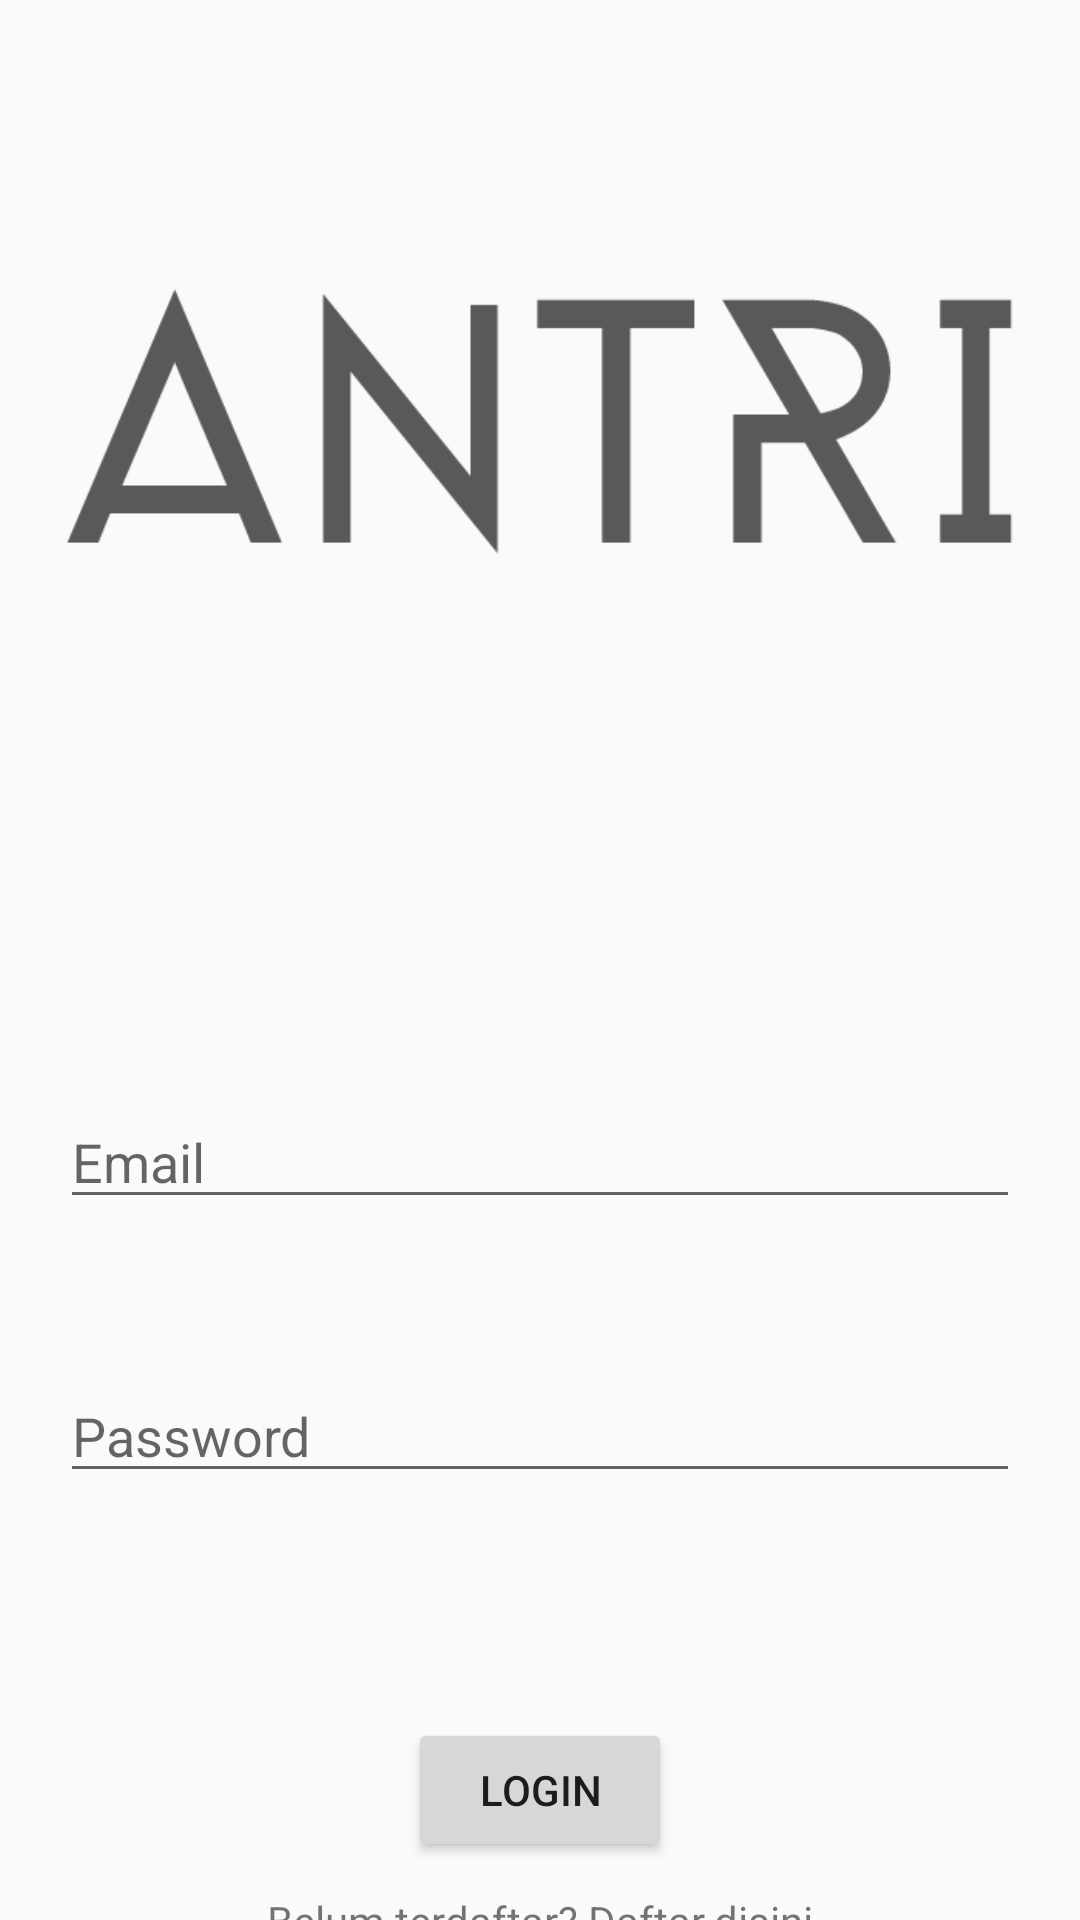

Produce the Android XML layout that renders to this screen, including the resource entries it uses.
<!-- AndroidManifest.xml: application theme AppTheme -->
<!-- res/layout/activity_login.xml -->
<?xml version="1.0" encoding="utf-8"?>
<LinearLayout
    xmlns:android="http://schemas.android.com/apk/res/android"
    xmlns:app="http://schemas.android.com/apk/res-auto"
    xmlns:tools="http://schemas.android.com/tools"
    android:layout_width="match_parent"
    android:layout_height="match_parent"
    android:orientation="vertical"
    tools:context=".LoginActivity">

    <ImageView
        android:layout_width="wrap_content"
        android:layout_height="wrap_content"
        android:layout_gravity="center_horizontal"
        android:padding="20dp"
        android:layout_marginTop="30dp"
        android:src="@drawable/logo2"/>

    <EditText
        android:id="@+id/email"
        android:layout_width="match_parent"
        android:layout_height="wrap_content"
        android:hint="@string/email"
        android:inputType="textEmailAddress"
        android:layout_marginRight="20dp"
        android:layout_marginLeft="20dp"
        android:layout_marginTop="114dp"
        tools:targetApi="o" />
    <EditText
        android:id="@+id/pass"
        android:layout_width="match_parent"
        android:layout_height="wrap_content"
        android:hint="@string/password"
        android:inputType="textPassword"
        android:layout_marginRight="20dp"
        android:layout_marginLeft="20dp"
        android:layout_marginTop="50dp"
        tools:targetApi="o" />
    <Button
        android:id="@+id/btn_login"
        android:layout_width="wrap_content"
        android:layout_height="wrap_content"
        android:text="@string/login"
        android:padding="10dp"
        android:layout_gravity="center_horizontal"
        android:layout_marginTop="75dp"/>
    <LinearLayout
        android:layout_width="wrap_content"
        android:layout_height="wrap_content"
        android:layout_gravity="center_horizontal"
        android:layout_marginTop="10dp"
        android:orientation="horizontal">

        <TextView
            android:layout_width="wrap_content"
            android:layout_height="wrap_content"
            android:text="@string/belum_terdaftar_daftar_dibawah"/>
        <TextView
            android:id="@+id/tv_daftar"
            android:layout_width="wrap_content"
            android:layout_height="wrap_content"
            android:layout_marginStart="3dp"
            android:clickable="true"
            android:focusable="true"
            android:text="@string/disini" />
    </LinearLayout>

</LinearLayout>
<!-- resources referenced by this layout -->
<resources>
  <!-- drawable logo2: png bitmap (drawable, 8493 bytes) -->
  <string name="belum_terdaftar_daftar_dibawah">Belum terdaftar? Daftar</string>
  <string name="disini">disini</string>
  <string name="email">Email</string>
  <string name="login">Login</string>
  <string name="password">Password</string>
  <style name="AppTheme" parent="Theme.AppCompat.Light.NoActionBar">
          
          <item name="colorPrimary">@color/colorPrimary</item>
          <item name="colorPrimaryDark">#556B2F</item>
          <item name="colorAccent">@color/colorAccent</item>
      </style>
  <!-- not gathered from this repository: default colours our renderer supplied (Android Studio template values) -->
  <color name="colorPrimary">#FF6200EE</color>
  <color name="colorAccent">#FF03DAC5</color>
</resources>
